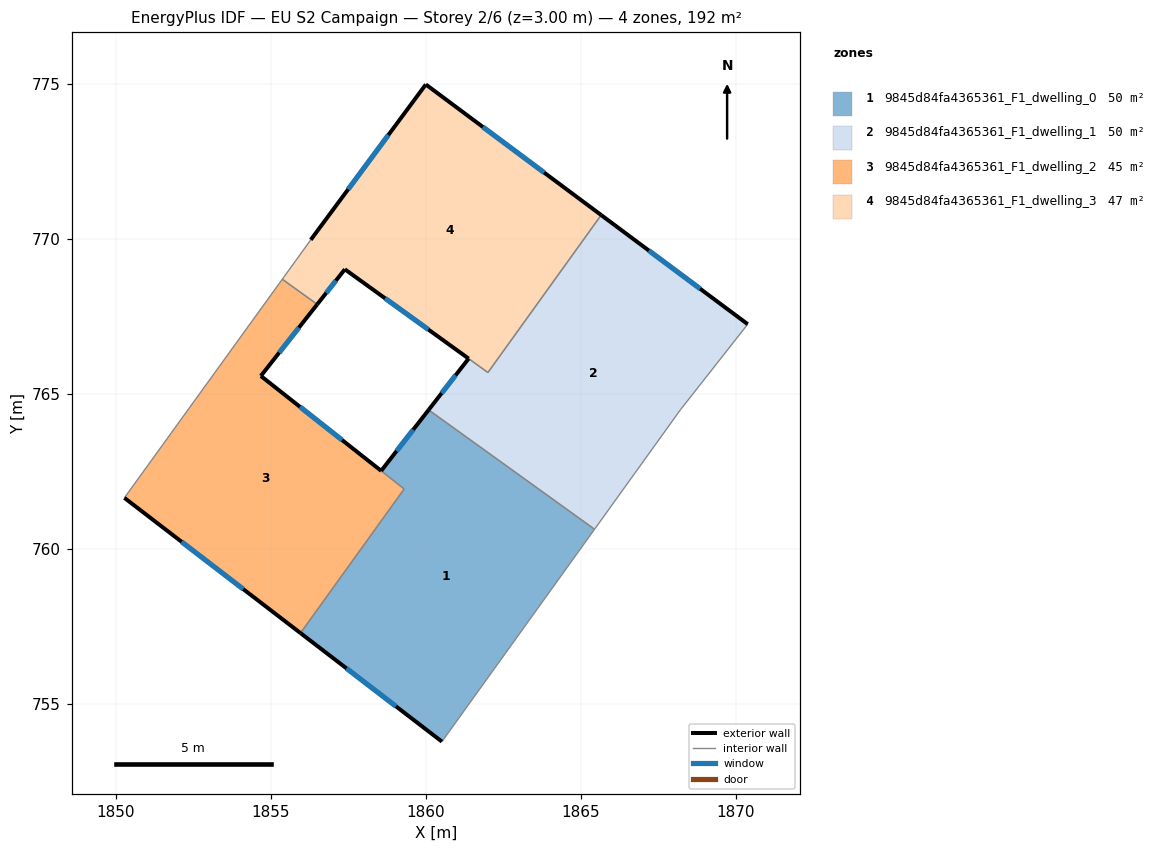
=== STOREY PLAN SPEC (per zone: floor XY polygon, exterior-wall plan segments, windows/doors) ===
zone 1: 9845d84fa4365361_F1_dwelling_0  (50.2 m²)
  floor: (1865.44, 760.63) (1860.52, 753.79) (1855.96, 757.29) (1859.30, 761.93) (1858.56, 762.52) (1860.09, 764.48)
  exterior wall: (1860.09, 764.48) – (1858.56, 762.52)  [2.5 m]
    window: (1859.59, 763.84) – (1859.06, 763.16)  [0.9 m²]
  exterior wall: (1855.96, 757.29) – (1860.52, 753.79)  [5.7 m]
    window: (1857.44, 756.15) – (1859.04, 754.93)  [2.1 m²]
  interior walls: 4
zone 2: 9845d84fa4365361_F1_dwelling_1  (49.6 m²)
  floor: (1870.38, 767.25) (1868.21, 764.49) (1865.44, 760.63) (1860.09, 764.48) (1861.38, 766.14) (1862.00, 765.69) (1865.65, 770.77)
  exterior wall: (1870.38, 767.25) – (1865.65, 770.77)  [5.9 m]
    window: (1868.84, 768.39) – (1867.19, 769.62)  [2.2 m²]
  exterior wall: (1861.38, 766.14) – (1860.09, 764.48)  [2.1 m]
    window: (1860.96, 765.60) – (1860.51, 765.02)  [0.8 m²]
  interior walls: 5
zone 3: 9845d84fa4365361_F1_dwelling_2  (45.1 m²)
  floor: (1856.50, 767.89) (1854.68, 765.58) (1859.30, 761.93) (1855.96, 757.29) (1850.28, 761.65) (1855.37, 768.70)
  exterior wall: (1850.28, 761.65) – (1855.96, 757.29)  [7.2 m]
    window: (1852.13, 760.23) – (1854.11, 758.71)  [2.6 m²]
  exterior wall: (1854.68, 765.58) – (1856.50, 767.89)  [2.9 m]
    window: (1855.27, 766.33) – (1855.91, 767.14)  [1.1 m²]
  exterior wall: (1858.56, 762.52) – (1854.68, 765.58)  [4.9 m]
    window: (1857.30, 763.51) – (1855.94, 764.58)  [1.8 m²]
  interior walls: 4
zone 4: 9845d84fa4365361_F1_dwelling_3  (46.8 m²)
  floor: (1865.65, 770.77) (1862.00, 765.69) (1857.39, 769.02) (1856.50, 767.89) (1855.37, 768.70) (1856.29, 769.97) (1860.00, 774.98)
  exterior wall: (1856.50, 767.89) – (1857.39, 769.02)  [1.4 m]
    window: (1856.79, 768.25) – (1857.10, 768.65)  [0.5 m²]
  exterior wall: (1860.00, 774.98) – (1856.29, 769.97)  [6.2 m]
    window: (1858.79, 773.35) – (1857.50, 771.60)  [2.3 m²]
  exterior wall: (1865.65, 770.77) – (1860.00, 774.98)  [7.1 m]
    window: (1863.81, 772.14) – (1861.84, 773.61)  [2.6 m²]
  exterior wall: (1857.39, 769.02) – (1861.38, 766.14)  [4.9 m]
    window: (1858.69, 768.08) – (1860.08, 767.07)  [1.8 m²]
  interior walls: 4

=== DERIVED (storey summary) ===
Building: EU S2 Campaign
Storey: 2 of 6  (floor level z = 3.00 m)
Storey gross floor area: 191.7 m²
Zones on this storey: 4
  - 9845d84fa4365361_F1_dwelling_0: floor 50.2 m²; exterior wall 8.2 m (24.7 m²); 2 window(s) 3.0 m²; WWR 12.2%
  - 9845d84fa4365361_F1_dwelling_1: floor 49.6 m²; exterior wall 8.0 m (24.0 m²); 2 window(s) 2.9 m²; WWR 12.2%
  - 9845d84fa4365361_F1_dwelling_2: floor 45.1 m²; exterior wall 15.0 m (45.1 m²); 3 window(s) 5.5 m²; WWR 12.2%
  - 9845d84fa4365361_F1_dwelling_3: floor 46.8 m²; exterior wall 19.6 m (58.9 m²); 4 window(s) 7.2 m²; WWR 12.2%
Zone adjacency (shared interzone walls):
  - 9845d84fa4365361_F1_dwelling_0 ↔ 9845d84fa4365361_F1_dwelling_1
  - 9845d84fa4365361_F1_dwelling_0 ↔ 9845d84fa4365361_F1_dwelling_2
  - 9845d84fa4365361_F1_dwelling_1 ↔ 9845d84fa4365361_F1_dwelling_3
  - 9845d84fa4365361_F1_dwelling_2 ↔ 9845d84fa4365361_F1_dwelling_3